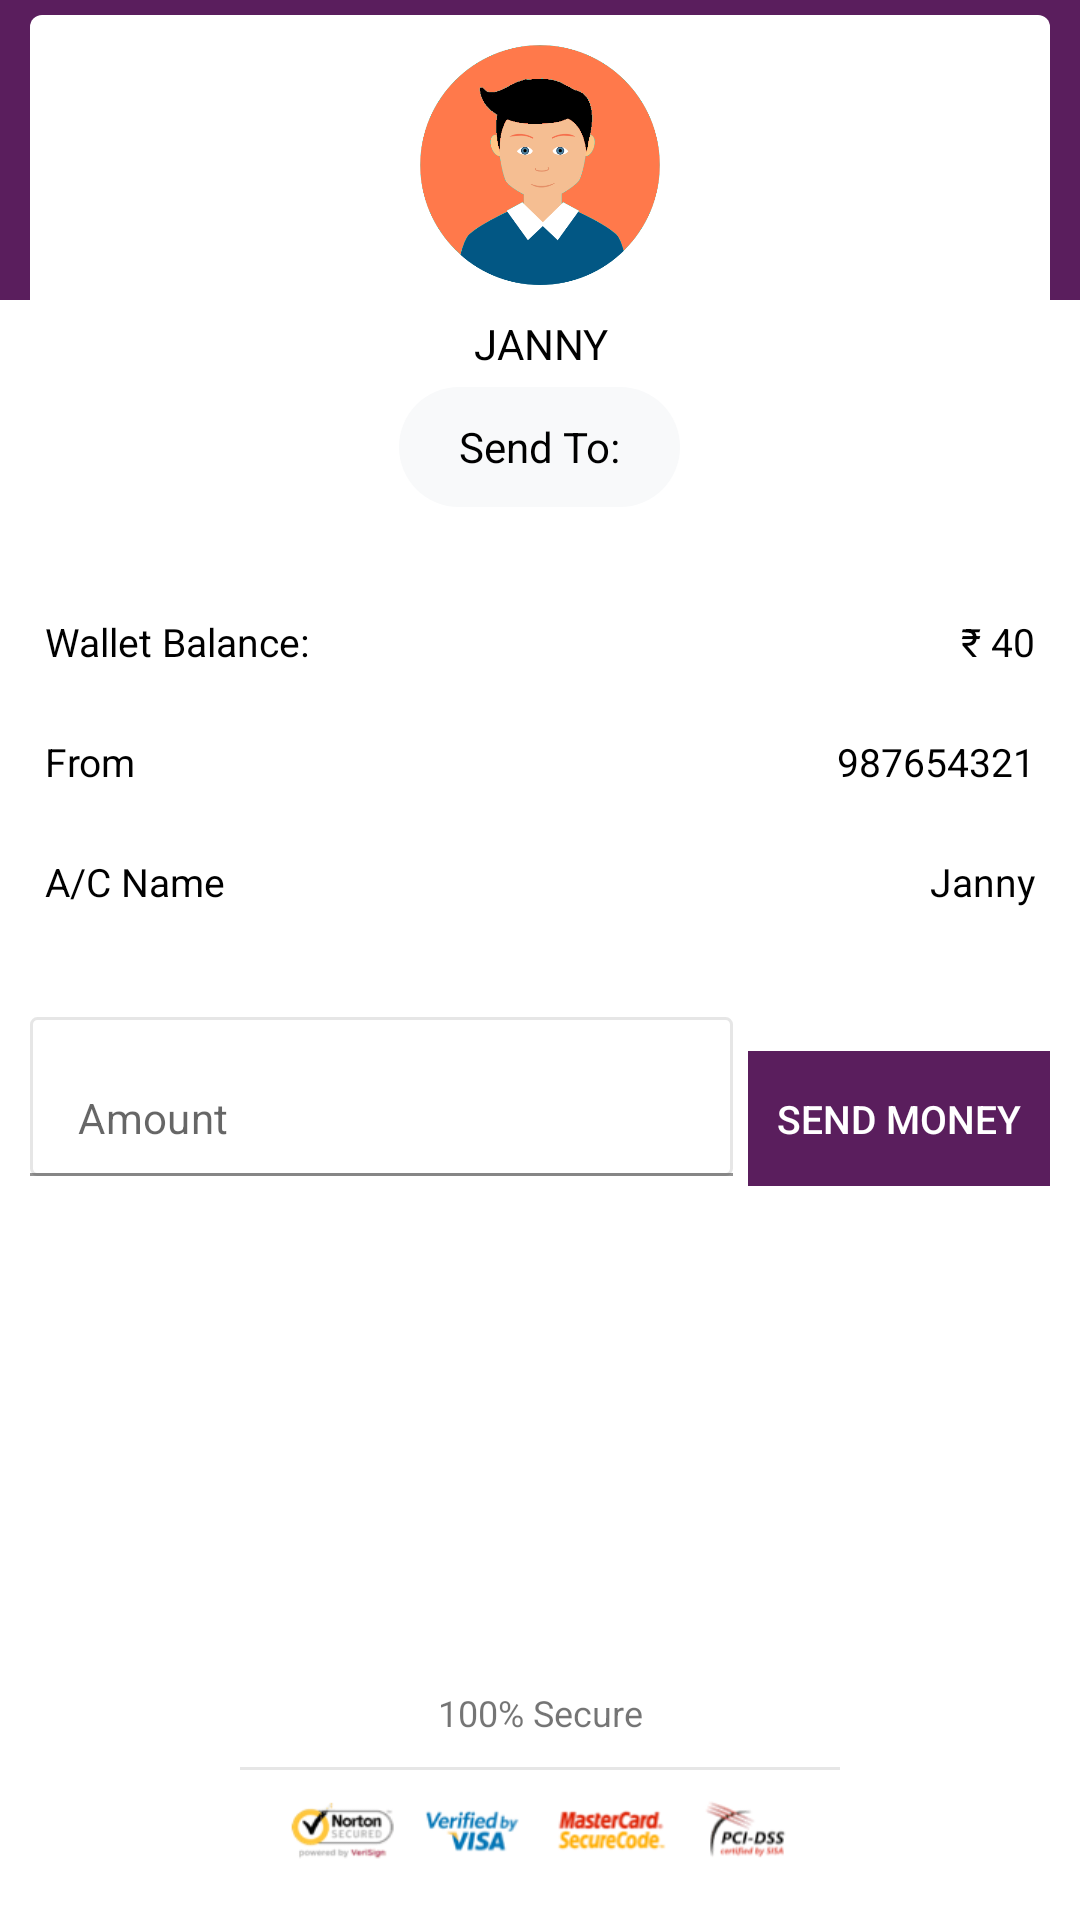

Here is an Android app screen rendered from its layout file. Give the layout XML and the strings, colors and styles it references.
<!-- AndroidManifest.xml: fallback theme Theme.MaterialComponents.DayNight.NoActionBar -->
<!-- res/layout/scanpay.xml -->
<?xml version="1.0" encoding="utf-8"?>
<RelativeLayout xmlns:android="http://schemas.android.com/apk/res/android"
    android:layout_width="match_parent"
    android:layout_height="match_parent"
    xmlns:app="http://schemas.android.com/apk/res-auto">

    <RelativeLayout
        android:layout_width="match_parent"
        android:layout_height="100dp"
        android:background="@color/colorPrimary"/>
    <LinearLayout
        android:layout_width="match_parent"
        android:layout_height="wrap_content"
        android:orientation="vertical">

        <LinearLayout
            android:layout_width="match_parent"
            android:layout_height="wrap_content"
            android:layout_marginLeft="10dp"
            android:layout_marginTop="5dp"
            android:layout_marginRight="10dp"
            android:background="@drawable/card"
            android:orientation="vertical">


            <ImageView
                android:layout_width="80dp"
                android:layout_height="80dp"
                android:layout_gravity="center"
                android:layout_margin="10dp"
                android:src="@drawable/avtar" />

            <TextView
                android:id="@+id/friend_name"
                android:textSize="@dimen/textsize14"
                android:textColor="@color/black"
                android:layout_width="match_parent"
                android:layout_height="wrap_content"
                android:gravity="center"
                android:text="@string/demo_name_text"
                android:textAllCaps="true"/>

            <TextView
                android:id="@+id/friend_no"
                android:textSize="@dimen/textsize14"
                android:textColor="@color/black"
                android:layout_width="wrap_content"
                android:layout_height="40dp"
                android:layout_gravity="center"
                android:layout_marginTop="5dp"
                android:layout_marginBottom="20dp"
                android:background="@drawable/round_shadow"
                android:gravity="center"
                android:paddingLeft="20dp"
                android:paddingRight="20dp"
                android:paddingTop="0dp"
                android:paddingBottom="0dp"
                android:text="@string/send_to_text" />
        </LinearLayout>
        <RelativeLayout
            android:layout_marginTop="5dp"
            android:background="@color/white"
            android:layout_width="match_parent"
            android:layout_height="40dp">
            <TextView
                android:textColor="@color/black"
                android:layout_centerHorizontal="true"
                android:layout_alignParentLeft="true"
                android:gravity="center"
                android:layout_width="wrap_content"
                android:layout_height="match_parent"
                android:layout_marginLeft="15dp"
                android:text="@string/wallet_balance_text"
                android:textSize="@dimen/textsize13" />

            <TextView
                android:id="@+id/wallet_balance"
                android:textColor="@color/black"
                android:layout_width="wrap_content"
                android:layout_height="match_parent"
                android:layout_centerHorizontal="true"
                android:gravity="center"
                android:layout_alignParentRight="true"
                android:layout_marginRight="15dp"
                android:textSize="@dimen/textsize13"
                android:text="@string/amount_payable_text" />

        </RelativeLayout>
        <RelativeLayout
            android:background="@color/white"
            android:layout_width="match_parent"
            android:layout_height="40dp">
            <TextView
                android:textColor="@color/black"
                android:layout_centerHorizontal="true"
                android:layout_alignParentLeft="true"
                android:gravity="center"
                android:layout_width="wrap_content"
                android:layout_height="match_parent"
                android:layout_marginLeft="15dp"
                android:text="@string/from_text"
                android:textSize="@dimen/textsize13" />

            <TextView
                android:id="@+id/my_mobile"
                android:textColor="@color/black"
                android:layout_width="wrap_content"
                android:layout_height="match_parent"
                android:layout_centerHorizontal="true"
                android:gravity="center"
                android:layout_alignParentRight="true"
                android:layout_marginRight="15dp"
                android:textSize="@dimen/textsize13"
                android:text="@string/demo_number_text" />

        </RelativeLayout>
        <RelativeLayout
            android:background="@color/white"
            android:layout_width="match_parent"
            android:layout_height="40dp">

            <TextView
                android:textColor="@color/black"
                android:layout_centerHorizontal="true"
                android:layout_alignParentLeft="true"
                android:gravity="center"
                android:layout_width="wrap_content"
                android:layout_height="match_parent"
                android:layout_marginLeft="15dp"
                android:text="@string/ac_name_text"
                android:textSize="@dimen/textsize13" />

            <TextView
                android:id="@+id/my_name"
                android:textColor="@color/black"
                android:layout_width="wrap_content"
                android:layout_height="match_parent"
                android:layout_centerHorizontal="true"
                android:gravity="center"
                android:layout_alignParentRight="true"
                android:layout_marginRight="15dp"
                android:textSize="@dimen/textsize13"
                android:text="@string/demo_name_text" />

        </RelativeLayout>

        <LinearLayout
            android:layout_marginTop="5dp"
            android:layout_width="match_parent"
            android:layout_height="wrap_content"
            android:background="@color/white"
            android:orientation="horizontal"
            android:weightSum="2">

            <com.google.android.material.textfield.TextInputLayout
                android:id="@+id/enter_amount"
                android:layout_marginTop="20dp"
                android:layout_marginBottom="20dp"
                android:layout_marginLeft="10dp"
                android:layout_marginRight="0dp"
                android:layout_weight="1.4"
                android:layout_width="0.0dp"
                android:layout_height="wrap_content"
                app:hintEnabled="false">

                <EditText
                    android:background="@drawable/edit"
                    android:layout_width="match_parent"
                    android:layout_height="match_parent"
                    android:hint="@string/amount_hint"
                    android:maxLength="4"
                    android:inputType="number"
                    android:textColor="@color/blackdark"
                    android:textSize="@dimen/textsize14"/>
            </com.google.android.material.textfield.TextInputLayout>
            <Button
                android:id="@+id/sendmoney_btn"
                android:layout_marginTop="20dp"
                android:layout_marginBottom="20dp"
                android:layout_marginLeft="5dp"
                android:layout_marginRight="10dp"
                android:layout_weight="0.6"
                android:layout_width="0.0dp"
                android:layout_height="45dp"
                android:background="@color/colorAccent"
                android:text="@string/sendmoney_btn"
                android:textColor="@color/white"
                android:textSize="@dimen/btn_text_size"
                style="?android:attr/borderlessButtonStyle"
                android:foreground="?attr/selectableItemBackground"/>

        </LinearLayout>
    </LinearLayout>
    <LinearLayout
        android:layout_alignParentBottom="true"
        android:layout_width="match_parent"
        android:layout_height="wrap_content"
        android:orientation="vertical">
        <TextView
            android:textSize="@dimen/textsize12"
            android:layout_margin="10dp"
            android:layout_width="match_parent"
            android:layout_height="wrap_content"
            android:text="@string/secure_text"
            android:gravity="center"/>
        <View
            android:layout_gravity="center"
            android:background="@color/litegrey"
            android:layout_width="200dp"
            android:layout_height="1dp"/>

        <RelativeLayout
            android:layout_marginTop="10dp"
            android:layout_marginLeft="20dp"
            android:layout_marginRight="20dp"
            android:layout_marginBottom="20dp"
            android:layout_width="match_parent"
            android:layout_height="wrap_content">
            <ImageView
                android:layout_width="400dp"
                android:layout_height="20dp"
                android:src="@drawable/bottom_logos"/>
        </RelativeLayout>
    </LinearLayout>
</RelativeLayout>
<!-- resources referenced by this layout -->
<resources>
  <color name="black">#000000</color>
  <color name="blackdark">#4d4d4d</color>
  <color name="colorAccent">#5a1e5d</color>
  <color name="colorPrimary">#5a1e5d</color>
  <color name="litegrey">#E6E6E6</color>
  <color name="white">#ffffff</color>
  <dimen name="btn_text_size">13sp</dimen>
  <dimen name="textsize12">12sp</dimen>
  <dimen name="textsize13">13sp</dimen>
  <dimen name="textsize14">14sp</dimen>
  <!-- drawable avtar: png bitmap (drawable-hdpi, 34450 bytes) -->
  <!-- drawable bottom_logos: png bitmap (drawable, 6031 bytes) -->
  <!-- drawable card (drawable-xxhdpi) -->
  <?xml version="1.0" encoding="utf-8"?>
  <shape xmlns:android="http://schemas.android.com/apk/res/android" android:shape="rectangle">
  <solid android:color="@color/white" />
      <corners
      android:radius="4dp"/>
  </shape>
  <!-- drawable edit (drawable-xxhdpi) -->
  <?xml version="1.0" encoding="utf-8"?>
  <shape xmlns:android="http://schemas.android.com/apk/res/android">
      <solid android:color="@android:color/transparent"/>
      <stroke android:width="1dp" android:color="@color/litegrey"/>
      <padding
          android:bottom="12dp"
          android:top="12dp"
          android:left="10dp"
          android:right="0dp"/>
      <size
          android:height="45dp"
          />
      <corners
          android:radius="2dp"/>
  </shape>
  <!-- drawable round_shadow (drawable-xxhdpi) -->
  <?xml version="1.0" encoding="utf-8"?>
  <shape xmlns:android="http://schemas.android.com/apk/res/android" android:shape="rectangle">
      <solid android:color="@color/white_smoke"/>
      <padding
          android:bottom="12dp"
          android:left="0dp"
          android:right="0dp"
          android:top="12dp"/>
      <size
          android:width="40dp"
          android:height="40dp"/>
      <corners
          android:radius="100dp"/>
  </shape>
  <string name="ac_name_text">A/C Name</string>
  <string name="amount_hint">Amount</string>
  <string name="amount_payable_text">\u20B9 40</string>
  <string name="demo_name_text">Janny</string>
  <string name="demo_number_text">987654321</string>
  <string name="from_text">From</string>
  <string name="secure_text">100% Secure</string>
  <string name="send_to_text">Send To:</string>
  <string name="sendmoney_btn">Send Money</string>
  <string name="wallet_balance_text">Wallet Balance:</string>
  <color name="white_smoke">#f8f9fa</color>
</resources>
